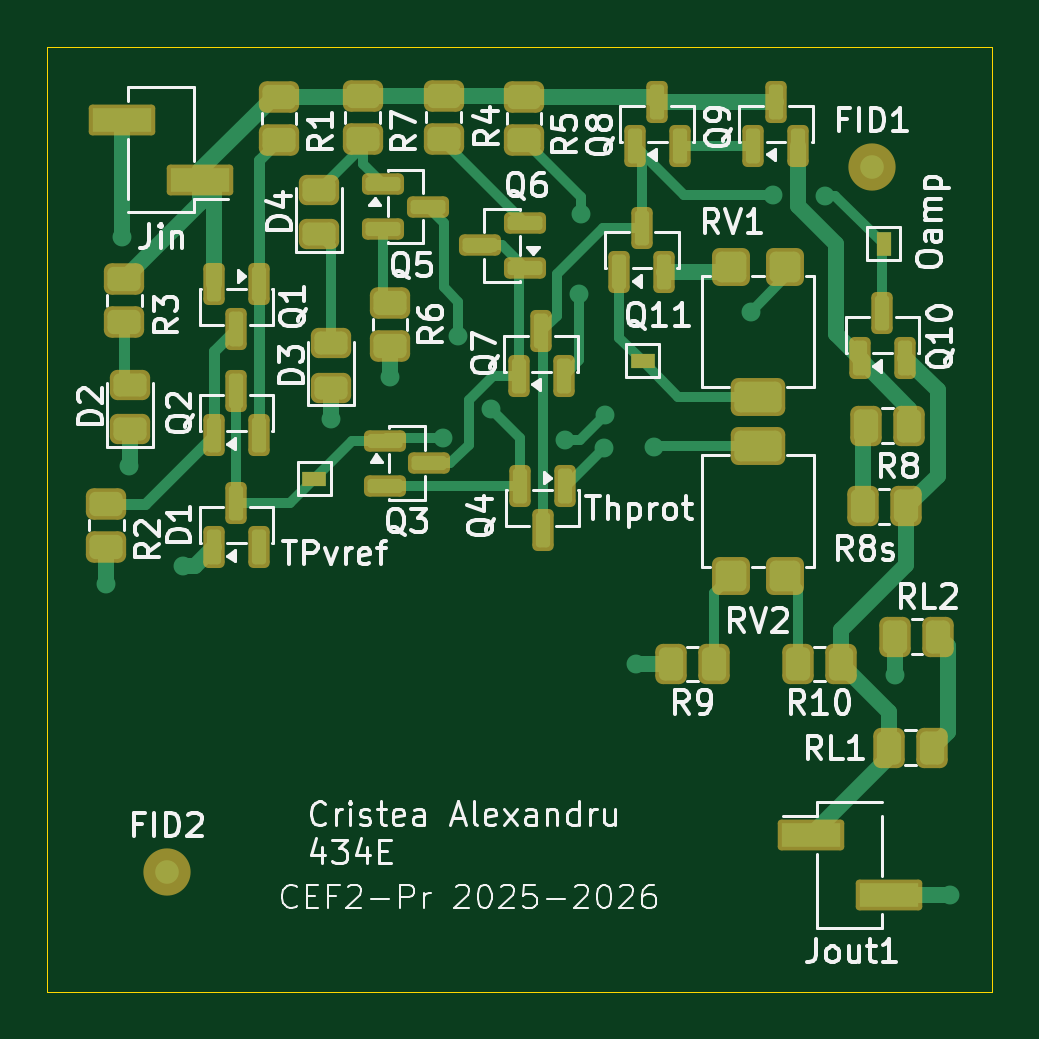
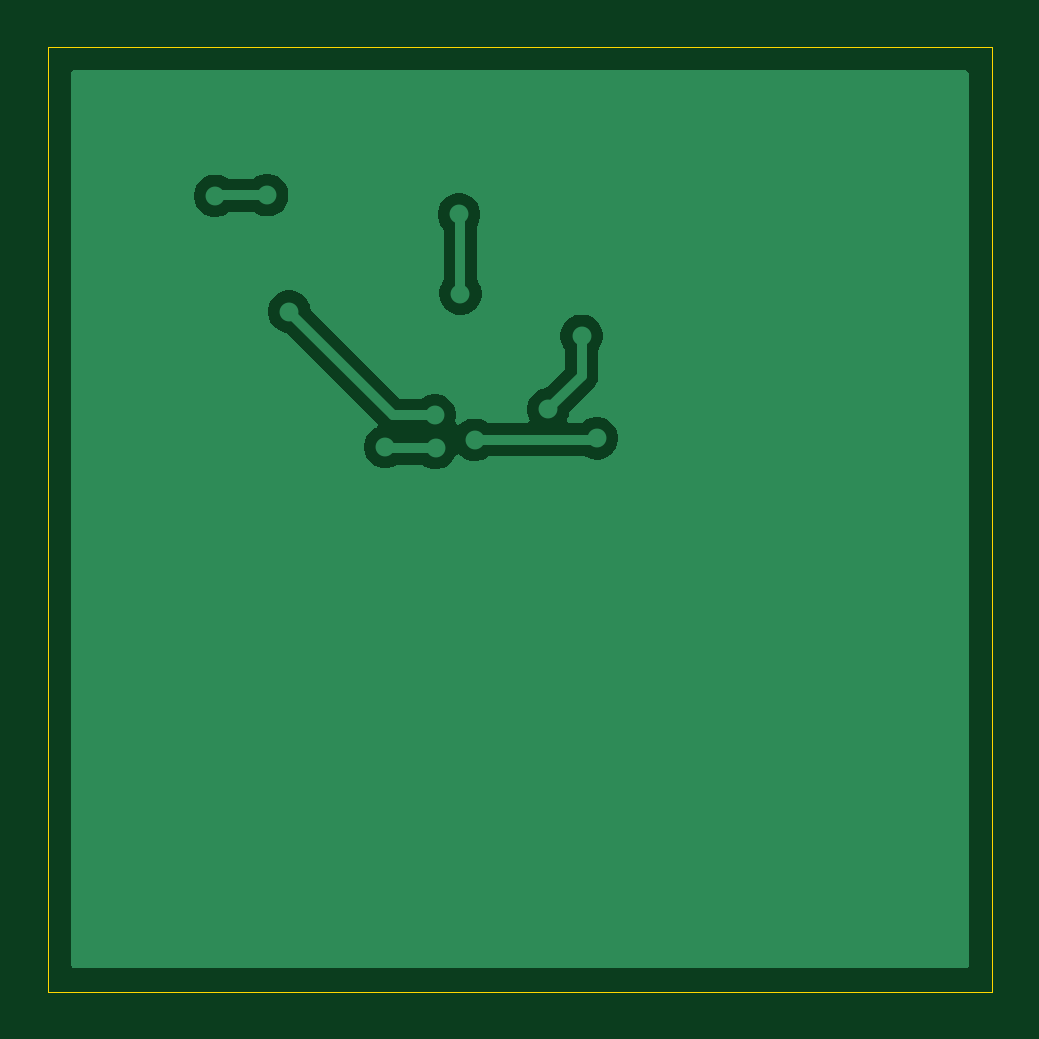
Circuit board: 7 layer files. Board 40.0 x 40.0 mm.
- bottom_copper: pcb_layout-B_Cu.gbr (16159 bytes)
- bottom_mask: pcb_layout-B_Mask.gbr (483 bytes)
- outline: pcb_layout-Edge_Cuts.gbr (596 bytes)
- top_copper: pcb_layout-F_Cu.gbr (16505 bytes)
- top_mask: pcb_layout-F_Mask.gbr (5534 bytes)
- paste: pcb_layout-F_Paste.gbr (5131 bytes)
- top_silk: pcb_layout-F_Silkscreen.gbr (83476 bytes)

=== bottom_copper: pcb_layout-B_Cu.gbr (16159 bytes, source omitted) ===
=== bottom_mask: pcb_layout-B_Mask.gbr ===
%TF.GenerationSoftware,KiCad,Pcbnew,9.0.6*%
%TF.CreationDate,2025-12-12T18:18:47+02:00*%
%TF.ProjectId,pcb_layout,7063625f-6c61-4796-9f75-742e6b696361,rev?*%
%TF.SameCoordinates,PX649cd60PY55d4a80*%
%TF.FileFunction,Soldermask,Bot*%
%TF.FilePolarity,Negative*%
%FSLAX46Y46*%
G04 Gerber Fmt 4.6, Leading zero omitted, Abs format (unit mm)*
G04 Created by KiCad (PCBNEW 9.0.6) date 2025-12-12 18:18:47*
%MOMM*%
%LPD*%
G01*
G04 APERTURE LIST*
G04 APERTURE END LIST*
M02*

=== outline: pcb_layout-Edge_Cuts.gbr ===
%TF.GenerationSoftware,KiCad,Pcbnew,9.0.6*%
%TF.CreationDate,2025-12-12T18:18:47+02:00*%
%TF.ProjectId,pcb_layout,7063625f-6c61-4796-9f75-742e6b696361,rev?*%
%TF.SameCoordinates,PX649cd60PY55d4a80*%
%TF.FileFunction,Profile,NP*%
%FSLAX46Y46*%
G04 Gerber Fmt 4.6, Leading zero omitted, Abs format (unit mm)*
G04 Created by KiCad (PCBNEW 9.0.6) date 2025-12-12 18:18:47*
%MOMM*%
%LPD*%
G01*
G04 APERTURE LIST*
%TA.AperFunction,Profile*%
%ADD10C,0.050000*%
%TD*%
G04 APERTURE END LIST*
D10*
X0Y40000000D02*
X40000000Y40000000D01*
X40000000Y0D01*
X0Y0D01*
X0Y40000000D01*
M02*

=== top_copper: pcb_layout-F_Cu.gbr (16505 bytes, source omitted) ===
=== top_mask: pcb_layout-F_Mask.gbr ===
%TF.GenerationSoftware,KiCad,Pcbnew,9.0.6*%
%TF.CreationDate,2025-12-12T18:18:47+02:00*%
%TF.ProjectId,pcb_layout,7063625f-6c61-4796-9f75-742e6b696361,rev?*%
%TF.SameCoordinates,PX649cd60PY55d4a80*%
%TF.FileFunction,Soldermask,Top*%
%TF.FilePolarity,Negative*%
%FSLAX46Y46*%
G04 Gerber Fmt 4.6, Leading zero omitted, Abs format (unit mm)*
G04 Created by KiCad (PCBNEW 9.0.6) date 2025-12-12 18:18:47*
%MOMM*%
%LPD*%
G01*
G04 APERTURE LIST*
G04 Aperture macros list*
%AMRoundRect*
0 Rectangle with rounded corners*
0 $1 Rounding radius*
0 $2 $3 $4 $5 $6 $7 $8 $9 X,Y pos of 4 corners*
0 Add a 4 corners polygon primitive as box body*
4,1,4,$2,$3,$4,$5,$6,$7,$8,$9,$2,$3,0*
0 Add four circle primitives for the rounded corners*
1,1,$1+$1,$2,$3*
1,1,$1+$1,$4,$5*
1,1,$1+$1,$6,$7*
1,1,$1+$1,$8,$9*
0 Add four rect primitives between the rounded corners*
20,1,$1+$1,$2,$3,$4,$5,0*
20,1,$1+$1,$4,$5,$6,$7,0*
20,1,$1+$1,$6,$7,$8,$9,0*
20,1,$1+$1,$8,$9,$2,$3,0*%
G04 Aperture macros list end*
%ADD10RoundRect,0.226200X0.663700X0.226200X-0.663700X0.226200X-0.663700X-0.226200X0.663700X-0.226200X0*%
%ADD11RoundRect,0.152400X-1.255000X-0.500000X1.255000X-0.500000X1.255000X0.500000X-1.255000X0.500000X0*%
%ADD12R,0.600000X1.000000*%
%ADD13RoundRect,0.226200X0.226200X-0.663700X0.226200X0.663700X-0.226200X0.663700X-0.226200X-0.663700X0*%
%ADD14RoundRect,0.324341X-0.528059X0.340559X-0.528059X-0.340559X0.528059X-0.340559X0.528059X0.340559X0*%
%ADD15RoundRect,0.226200X-0.226200X0.663700X-0.226200X-0.663700X0.226200X-0.663700X0.226200X0.663700X0*%
%ADD16R,1.000000X0.600000*%
%ADD17RoundRect,0.324341X-0.340559X-0.528059X0.340559X-0.528059X0.340559X0.528059X-0.340559X0.528059X0*%
%ADD18C,2.000000*%
%ADD19RoundRect,0.319950X0.532450X-0.319950X0.532450X0.319950X-0.532450X0.319950X-0.532450X-0.319950X0*%
%ADD20RoundRect,0.226200X-0.663700X-0.226200X0.663700X-0.226200X0.663700X0.226200X-0.663700X0.226200X0*%
%ADD21RoundRect,0.324341X0.340559X0.528059X-0.340559X0.528059X-0.340559X-0.528059X0.340559X-0.528059X0*%
%ADD22RoundRect,0.152400X1.255000X0.500000X-1.255000X0.500000X-1.255000X-0.500000X1.255000X-0.500000X0*%
%ADD23RoundRect,0.308616X0.493784X0.493784X-0.493784X0.493784X-0.493784X-0.493784X0.493784X-0.493784X0*%
%ADD24RoundRect,0.308616X0.843784X0.493784X-0.843784X0.493784X-0.843784X-0.493784X0.843784X-0.493784X0*%
%ADD25RoundRect,0.308616X-0.493784X-0.493784X0.493784X-0.493784X0.493784X0.493784X-0.493784X0.493784X0*%
%ADD26RoundRect,0.308616X-0.843784X-0.493784X0.843784X-0.493784X0.843784X0.493784X-0.843784X0.493784X0*%
G04 APERTURE END LIST*
D10*
%TO.C,Q6*%
X20197500Y30640000D03*
X20197500Y32540000D03*
X18322500Y31590000D03*
%TD*%
D11*
%TO.C,Jout1*%
X32315000Y6630000D03*
X35625000Y4090000D03*
%TD*%
D12*
%TO.C,Oamp*%
X35400000Y31650000D03*
%TD*%
D13*
%TO.C,Q2*%
X7050000Y23562500D03*
X8950000Y23562500D03*
X8000000Y25437500D03*
%TD*%
%TO.C,Q8*%
X24870000Y35802500D03*
X26770000Y35802500D03*
X25820000Y37677500D03*
%TD*%
D14*
%TO.C,R3*%
X3250000Y30162500D03*
X3250000Y28337500D03*
%TD*%
D15*
%TO.C,Q1*%
X8950000Y29937500D03*
X7050000Y29937500D03*
X8000000Y28062500D03*
%TD*%
D16*
%TO.C,TPvref*%
X11300000Y21720000D03*
%TD*%
D17*
%TO.C,R8s*%
X34507500Y20540000D03*
X36332500Y20540000D03*
%TD*%
D14*
%TO.C,R7*%
X13350000Y37912500D03*
X13350000Y36087500D03*
%TD*%
D18*
%TO.C,FID1*%
X34920000Y34920000D03*
%TD*%
D19*
%TO.C,D3*%
X12000000Y25562500D03*
X12000000Y27437500D03*
%TD*%
D13*
%TO.C,Q9*%
X29890000Y35802500D03*
X31790000Y35802500D03*
X30840000Y37677500D03*
%TD*%
D15*
%TO.C,Q4*%
X21910000Y21397500D03*
X20010000Y21397500D03*
X20960000Y19522500D03*
%TD*%
D20*
%TO.C,Q3*%
X14282500Y23320000D03*
X14282500Y21420000D03*
X16157500Y22370000D03*
%TD*%
D18*
%TO.C,FID2*%
X5080000Y5080000D03*
%TD*%
D16*
%TO.C,Thprot*%
X25200000Y26700000D03*
%TD*%
D14*
%TO.C,R5*%
X20180000Y37882500D03*
X20180000Y36057500D03*
%TD*%
D13*
%TO.C,Q7*%
X19960000Y26072500D03*
X21860000Y26072500D03*
X20910000Y27947500D03*
%TD*%
%TO.C,Q10*%
X34400000Y26842500D03*
X36300000Y26842500D03*
X35350000Y28717500D03*
%TD*%
D14*
%TO.C,R4*%
X16770000Y37932500D03*
X16770000Y36107500D03*
%TD*%
D21*
%TO.C,RL2*%
X37722500Y15020000D03*
X35897500Y15020000D03*
%TD*%
D22*
%TO.C,Jin*%
X6465000Y34370000D03*
X3155000Y36910000D03*
%TD*%
D23*
%TO.C,RV2*%
X28930000Y17590000D03*
D24*
X30080000Y23090000D03*
D23*
X31230000Y17590000D03*
%TD*%
D14*
%TO.C,R6*%
X14500000Y29162500D03*
X14500000Y27337500D03*
%TD*%
D21*
%TO.C,R10*%
X33592500Y13870000D03*
X31767500Y13870000D03*
%TD*%
D19*
%TO.C,D2*%
X3500000Y23812500D03*
X3500000Y25687500D03*
%TD*%
D14*
%TO.C,R2*%
X2500000Y20662500D03*
X2500000Y18837500D03*
%TD*%
D17*
%TO.C,RL1*%
X35612500Y10325000D03*
X37437500Y10325000D03*
%TD*%
D20*
%TO.C,Q5*%
X14222500Y34180000D03*
X14222500Y32280000D03*
X16097500Y33230000D03*
%TD*%
D25*
%TO.C,RV1*%
X31230000Y30690000D03*
D26*
X30080000Y25190000D03*
D25*
X28930000Y30690000D03*
%TD*%
D14*
%TO.C,R1*%
X9800000Y37882500D03*
X9800000Y36057500D03*
%TD*%
D19*
%TO.C,D4*%
X11500000Y32062500D03*
X11500000Y33937500D03*
%TD*%
D21*
%TO.C,R8*%
X36482500Y23960000D03*
X34657500Y23960000D03*
%TD*%
D13*
%TO.C,Q11*%
X24210000Y30442500D03*
X26110000Y30442500D03*
X25160000Y32317500D03*
%TD*%
%TO.C,D1*%
X7050000Y18812500D03*
X8950000Y18812500D03*
X8000000Y20687500D03*
%TD*%
D21*
%TO.C,R9*%
X28222500Y13870000D03*
X26397500Y13870000D03*
%TD*%
M02*

=== paste: pcb_layout-F_Paste.gbr ===
%TF.GenerationSoftware,KiCad,Pcbnew,9.0.6*%
%TF.CreationDate,2025-12-12T18:18:47+02:00*%
%TF.ProjectId,pcb_layout,7063625f-6c61-4796-9f75-742e6b696361,rev?*%
%TF.SameCoordinates,PX649cd60PY55d4a80*%
%TF.FileFunction,Paste,Top*%
%TF.FilePolarity,Positive*%
%FSLAX46Y46*%
G04 Gerber Fmt 4.6, Leading zero omitted, Abs format (unit mm)*
G04 Created by KiCad (PCBNEW 9.0.6) date 2025-12-12 18:18:47*
%MOMM*%
%LPD*%
G01*
G04 APERTURE LIST*
G04 Aperture macros list*
%AMRoundRect*
0 Rectangle with rounded corners*
0 $1 Rounding radius*
0 $2 $3 $4 $5 $6 $7 $8 $9 X,Y pos of 4 corners*
0 Add a 4 corners polygon primitive as box body*
4,1,4,$2,$3,$4,$5,$6,$7,$8,$9,$2,$3,0*
0 Add four circle primitives for the rounded corners*
1,1,$1+$1,$2,$3*
1,1,$1+$1,$4,$5*
1,1,$1+$1,$6,$7*
1,1,$1+$1,$8,$9*
0 Add four rect primitives between the rounded corners*
20,1,$1+$1,$2,$3,$4,$5,0*
20,1,$1+$1,$4,$5,$6,$7,0*
20,1,$1+$1,$6,$7,$8,$9,0*
20,1,$1+$1,$8,$9,$2,$3,0*%
G04 Aperture macros list end*
%ADD10RoundRect,0.120000X0.470000X0.120000X-0.470000X0.120000X-0.470000X-0.120000X0.470000X-0.120000X0*%
%ADD11R,2.008000X0.800000*%
%ADD12RoundRect,0.120000X0.120000X-0.470000X0.120000X0.470000X-0.120000X0.470000X-0.120000X-0.470000X0*%
%ADD13RoundRect,0.200000X-0.360000X0.210000X-0.360000X-0.210000X0.360000X-0.210000X0.360000X0.210000X0*%
%ADD14RoundRect,0.120000X-0.120000X0.470000X-0.120000X-0.470000X0.120000X-0.470000X0.120000X0.470000X0*%
%ADD15RoundRect,0.200000X-0.210000X-0.360000X0.210000X-0.360000X0.210000X0.360000X-0.210000X0.360000X0*%
%ADD16C,1.000000*%
%ADD17RoundRect,0.195000X0.365000X-0.195000X0.365000X0.195000X-0.365000X0.195000X-0.365000X-0.195000X0*%
%ADD18RoundRect,0.120000X-0.470000X-0.120000X0.470000X-0.120000X0.470000X0.120000X-0.470000X0.120000X0*%
%ADD19RoundRect,0.200000X0.210000X0.360000X-0.210000X0.360000X-0.210000X-0.360000X0.210000X-0.360000X0*%
%ADD20RoundRect,0.200000X0.320000X0.320000X-0.320000X0.320000X-0.320000X-0.320000X0.320000X-0.320000X0*%
%ADD21RoundRect,0.200000X0.600000X0.320000X-0.600000X0.320000X-0.600000X-0.320000X0.600000X-0.320000X0*%
%ADD22RoundRect,0.200000X-0.320000X-0.320000X0.320000X-0.320000X0.320000X0.320000X-0.320000X0.320000X0*%
%ADD23RoundRect,0.200000X-0.600000X-0.320000X0.600000X-0.320000X0.600000X0.320000X-0.600000X0.320000X0*%
G04 APERTURE END LIST*
D10*
%TO.C,Q6*%
X20197500Y30640000D03*
X20197500Y32540000D03*
X18322500Y31590000D03*
%TD*%
D11*
%TO.C,Jout1*%
X32315000Y6630000D03*
X35625000Y4090000D03*
%TD*%
D12*
%TO.C,Q2*%
X7050000Y23562500D03*
X8950000Y23562500D03*
X8000000Y25437500D03*
%TD*%
%TO.C,Q8*%
X24870000Y35802500D03*
X26770000Y35802500D03*
X25820000Y37677500D03*
%TD*%
D13*
%TO.C,R3*%
X3250000Y30162500D03*
X3250000Y28337500D03*
%TD*%
D14*
%TO.C,Q1*%
X8950000Y29937500D03*
X7050000Y29937500D03*
X8000000Y28062500D03*
%TD*%
D15*
%TO.C,R8s*%
X34507500Y20540000D03*
X36332500Y20540000D03*
%TD*%
D13*
%TO.C,R7*%
X13350000Y37912500D03*
X13350000Y36087500D03*
%TD*%
D16*
%TO.C,FID1*%
X34920000Y34920000D03*
%TD*%
D17*
%TO.C,D3*%
X12000000Y25562500D03*
X12000000Y27437500D03*
%TD*%
D12*
%TO.C,Q9*%
X29890000Y35802500D03*
X31790000Y35802500D03*
X30840000Y37677500D03*
%TD*%
D14*
%TO.C,Q4*%
X21910000Y21397500D03*
X20010000Y21397500D03*
X20960000Y19522500D03*
%TD*%
D18*
%TO.C,Q3*%
X14282500Y23320000D03*
X14282500Y21420000D03*
X16157500Y22370000D03*
%TD*%
D16*
%TO.C,FID2*%
X5080000Y5080000D03*
%TD*%
D13*
%TO.C,R5*%
X20180000Y37882500D03*
X20180000Y36057500D03*
%TD*%
D12*
%TO.C,Q7*%
X19960000Y26072500D03*
X21860000Y26072500D03*
X20910000Y27947500D03*
%TD*%
%TO.C,Q10*%
X34400000Y26842500D03*
X36300000Y26842500D03*
X35350000Y28717500D03*
%TD*%
D13*
%TO.C,R4*%
X16770000Y37932500D03*
X16770000Y36107500D03*
%TD*%
D19*
%TO.C,RL2*%
X37722500Y15020000D03*
X35897500Y15020000D03*
%TD*%
D11*
%TO.C,Jin*%
X6465000Y34370000D03*
X3155000Y36910000D03*
%TD*%
D20*
%TO.C,RV2*%
X28930000Y17590000D03*
D21*
X30080000Y23090000D03*
D20*
X31230000Y17590000D03*
%TD*%
D13*
%TO.C,R6*%
X14500000Y29162500D03*
X14500000Y27337500D03*
%TD*%
D19*
%TO.C,R10*%
X33592500Y13870000D03*
X31767500Y13870000D03*
%TD*%
D17*
%TO.C,D2*%
X3500000Y23812500D03*
X3500000Y25687500D03*
%TD*%
D13*
%TO.C,R2*%
X2500000Y20662500D03*
X2500000Y18837500D03*
%TD*%
D15*
%TO.C,RL1*%
X35612500Y10325000D03*
X37437500Y10325000D03*
%TD*%
D18*
%TO.C,Q5*%
X14222500Y34180000D03*
X14222500Y32280000D03*
X16097500Y33230000D03*
%TD*%
D22*
%TO.C,RV1*%
X31230000Y30690000D03*
D23*
X30080000Y25190000D03*
D22*
X28930000Y30690000D03*
%TD*%
D13*
%TO.C,R1*%
X9800000Y37882500D03*
X9800000Y36057500D03*
%TD*%
D17*
%TO.C,D4*%
X11500000Y32062500D03*
X11500000Y33937500D03*
%TD*%
D19*
%TO.C,R8*%
X36482500Y23960000D03*
X34657500Y23960000D03*
%TD*%
D12*
%TO.C,Q11*%
X24210000Y30442500D03*
X26110000Y30442500D03*
X25160000Y32317500D03*
%TD*%
%TO.C,D1*%
X7050000Y18812500D03*
X8950000Y18812500D03*
X8000000Y20687500D03*
%TD*%
D19*
%TO.C,R9*%
X28222500Y13870000D03*
X26397500Y13870000D03*
%TD*%
M02*

=== top_silk: pcb_layout-F_Silkscreen.gbr (83476 bytes, source omitted) ===
